Labelled photos from "gantt_chart_images", an image-classification folder in mslovett21/gantt_charts_final. The possible labels are: CPU, HDD, loss, normal.

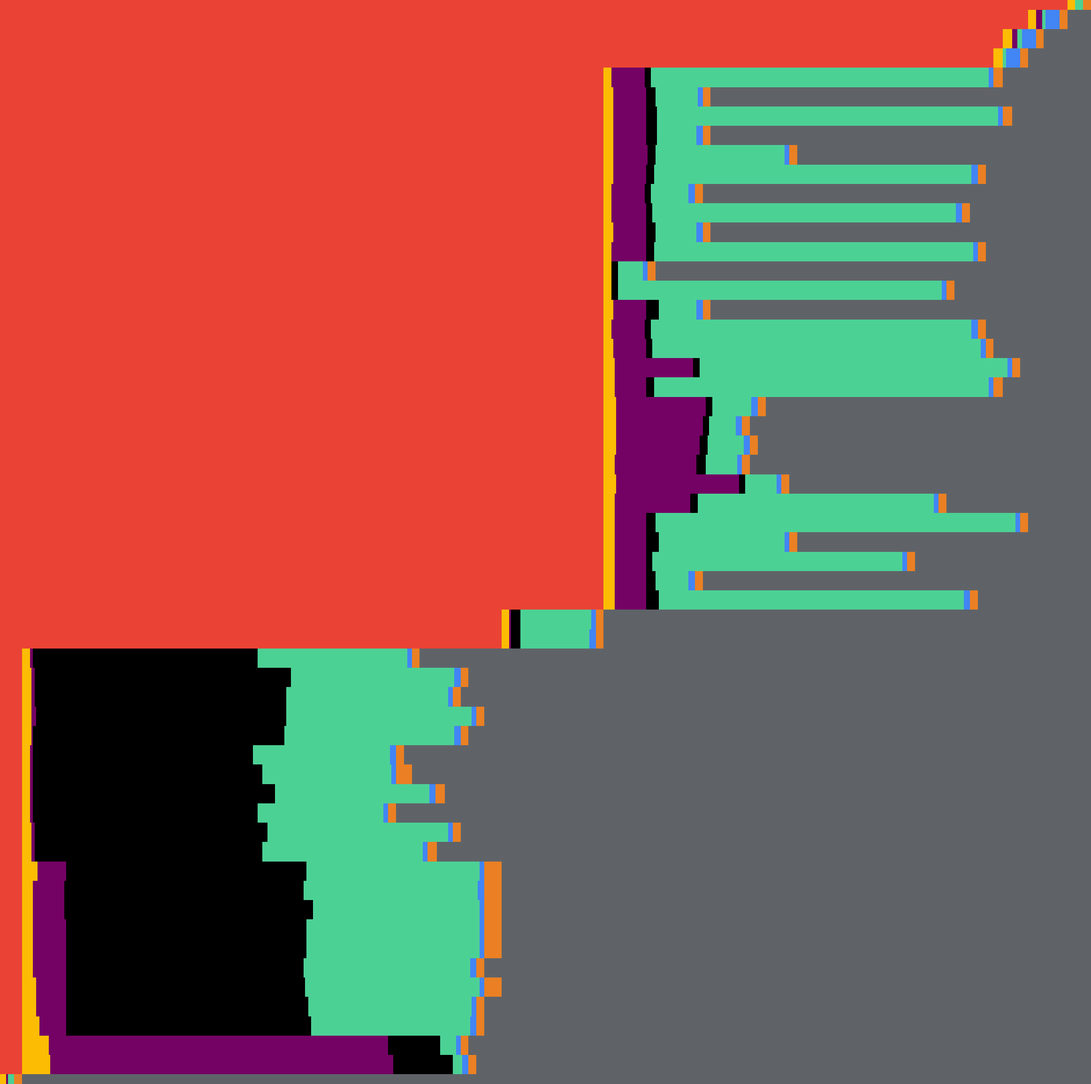
Label: HDD

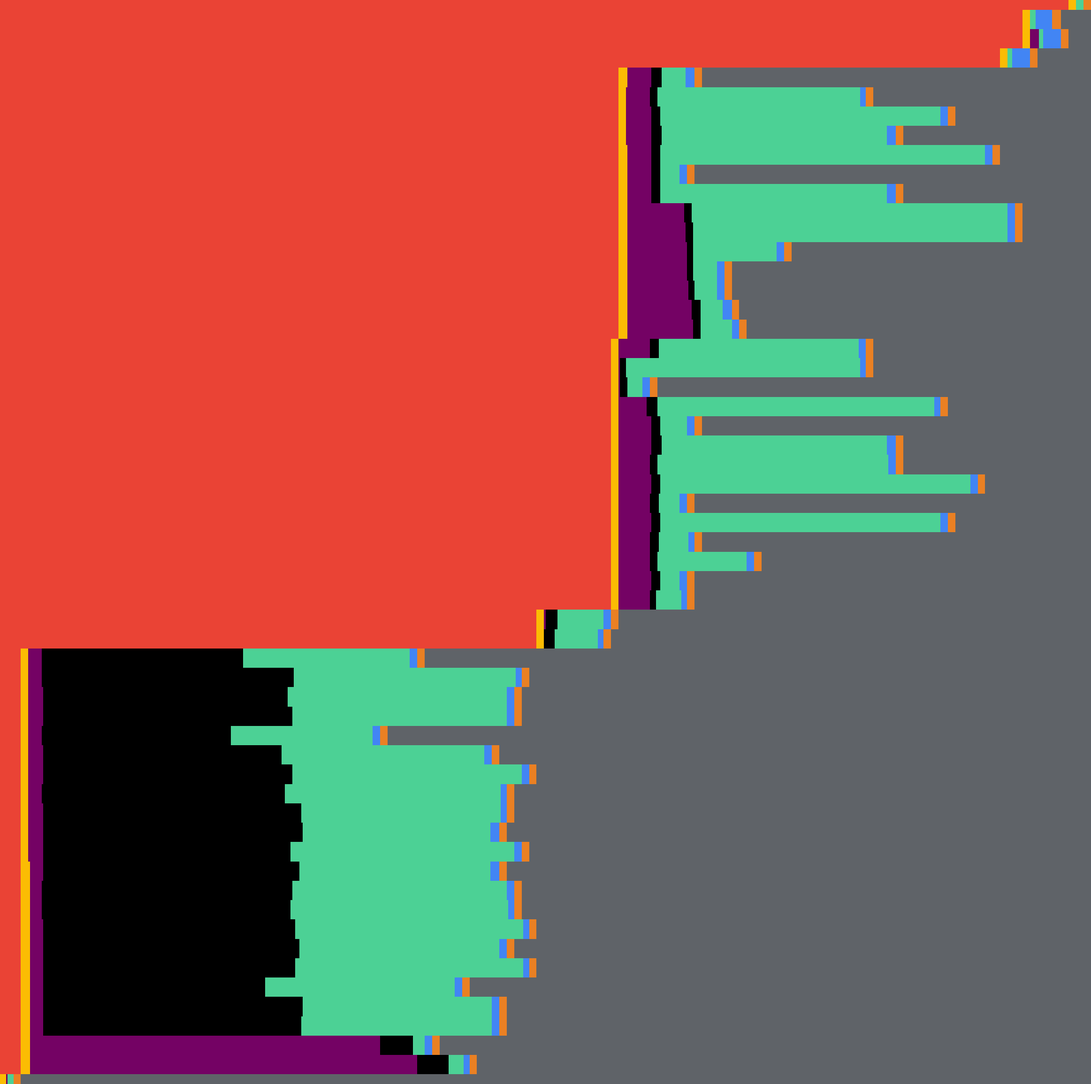
Label: CPU

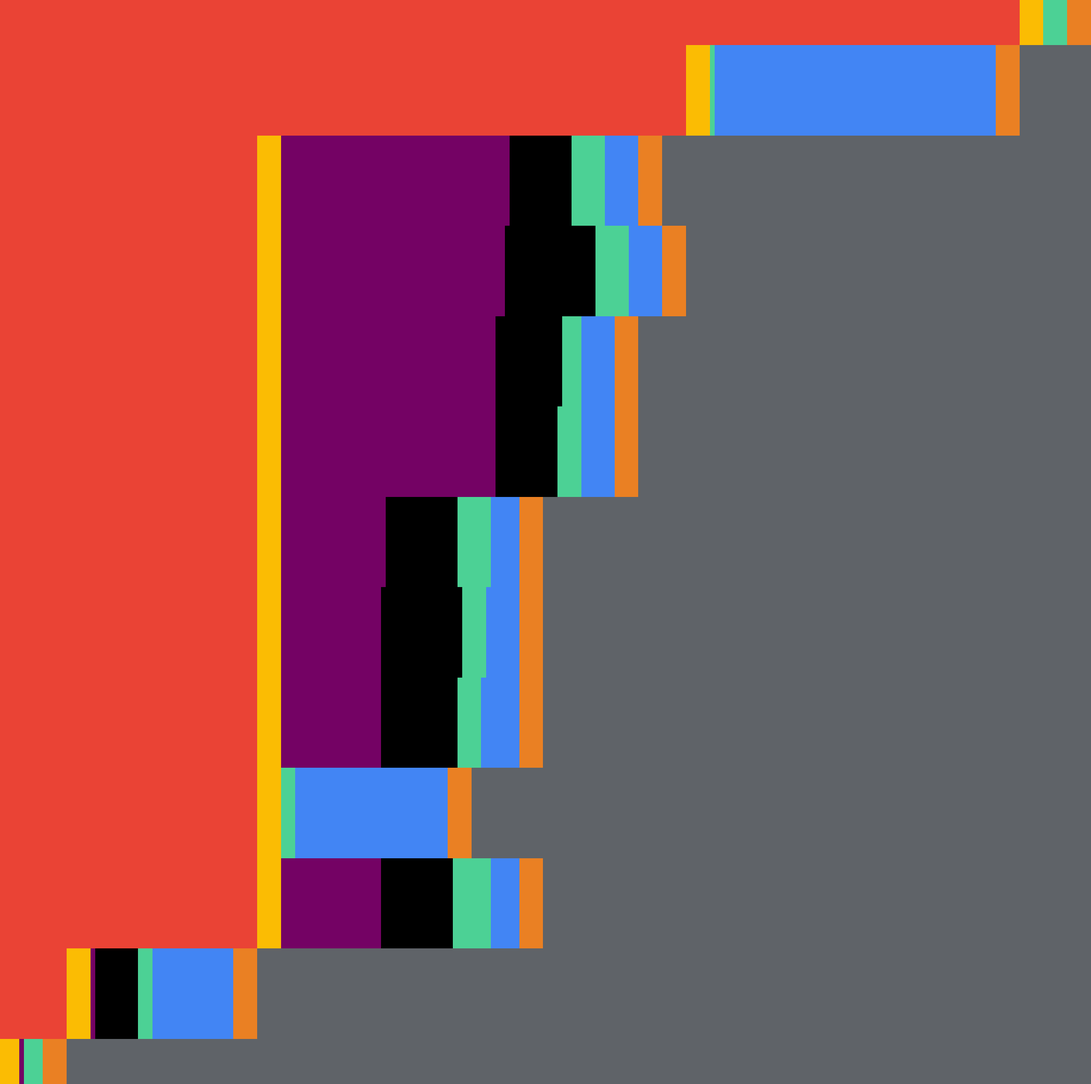
Label: loss

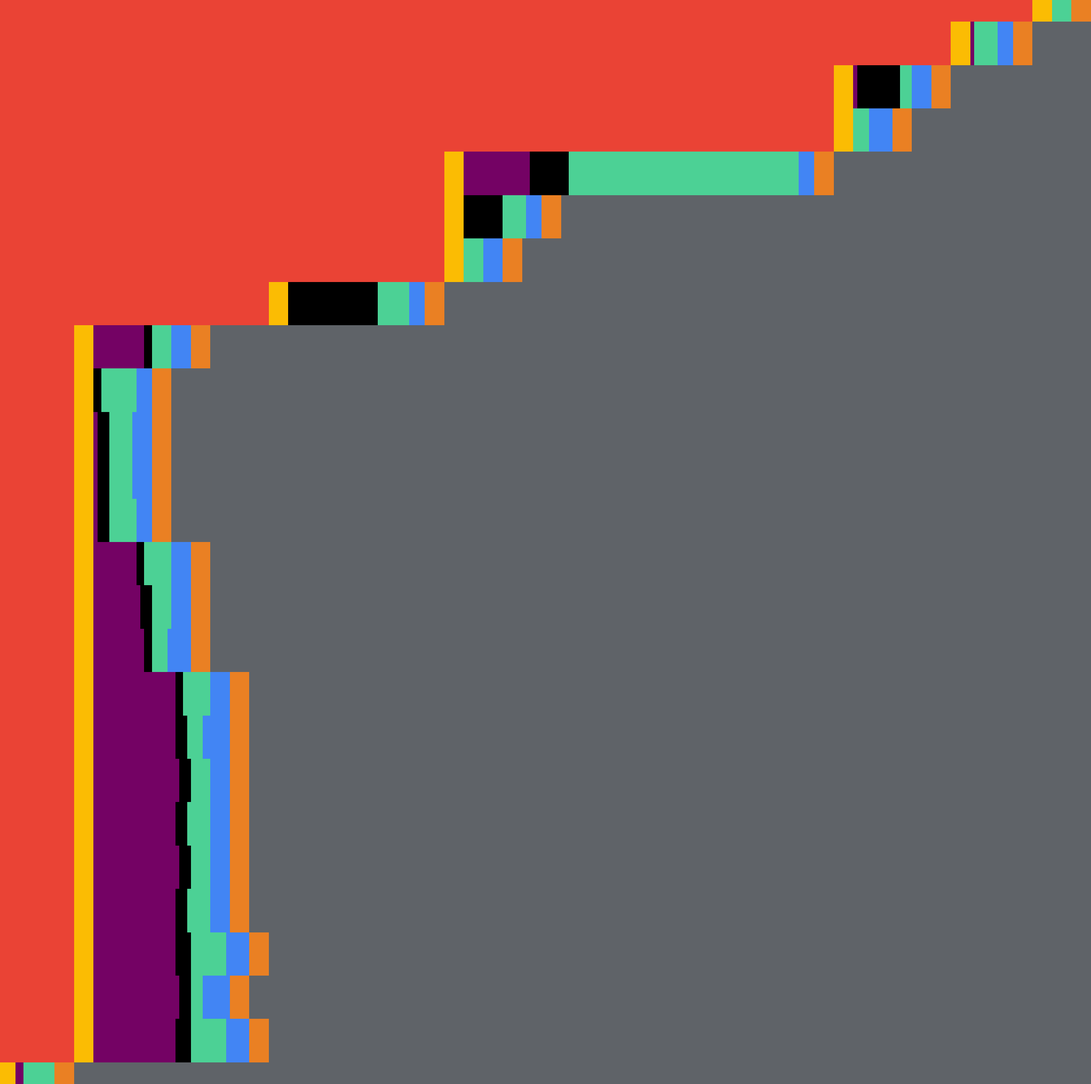
Label: HDD

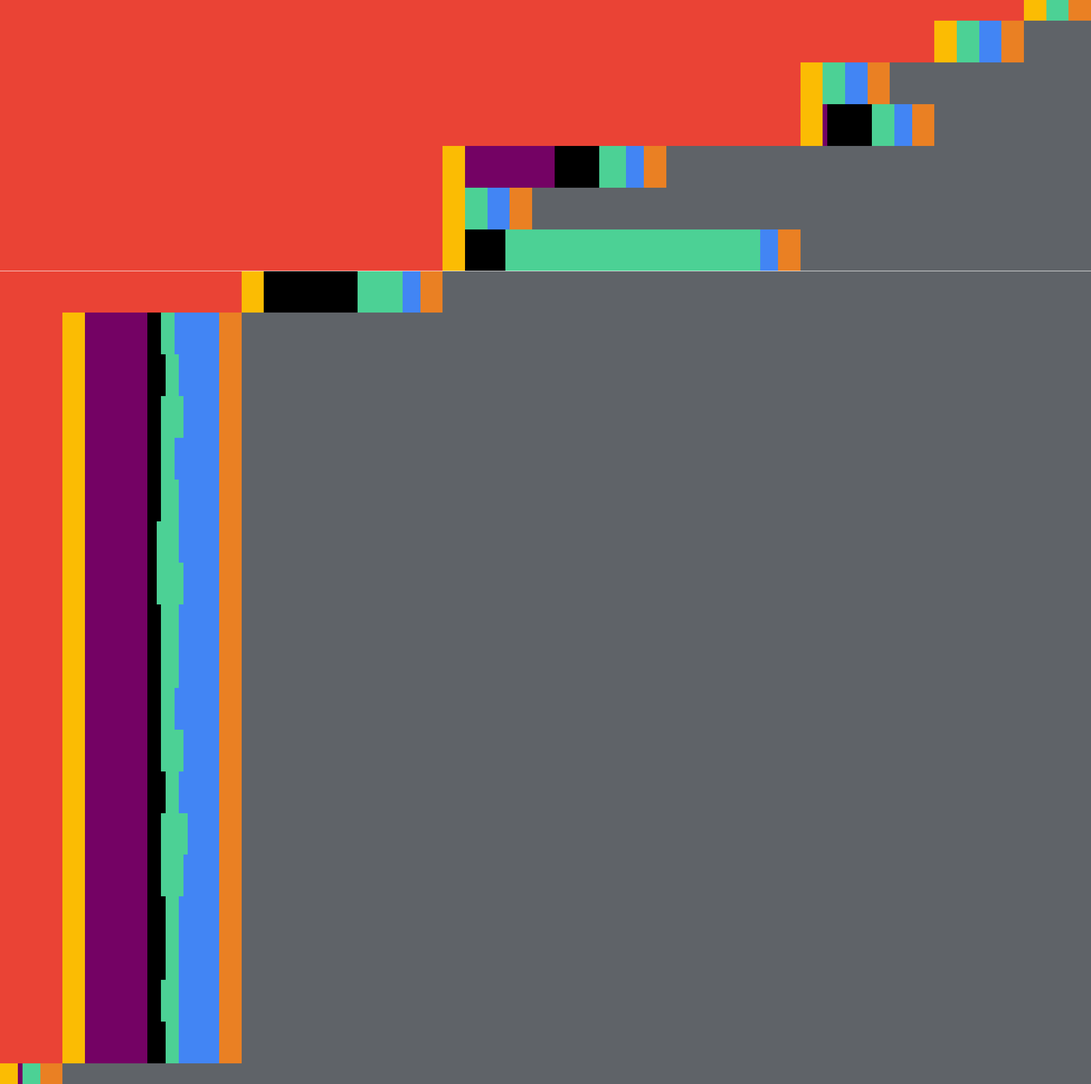
Label: normal

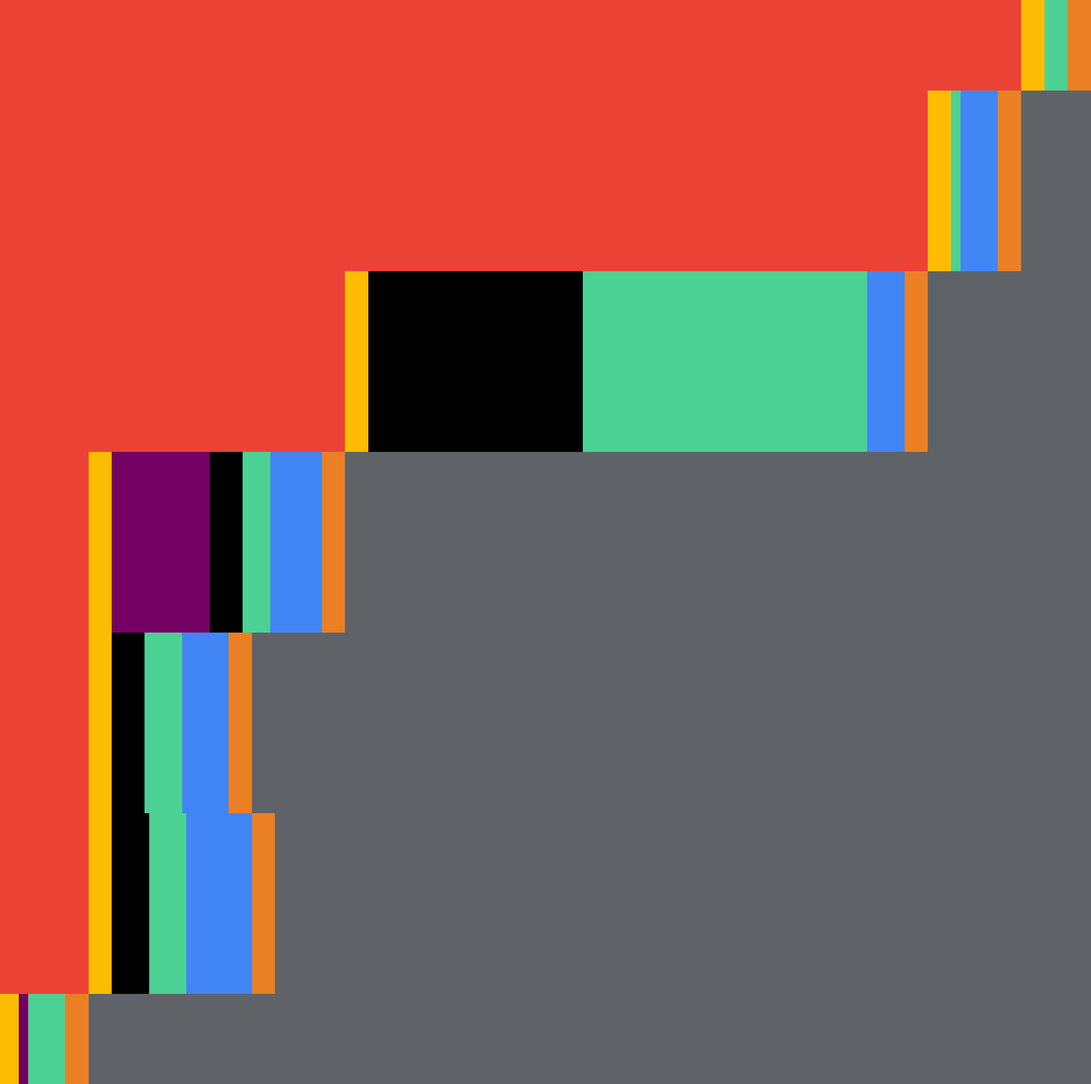
Label: loss
